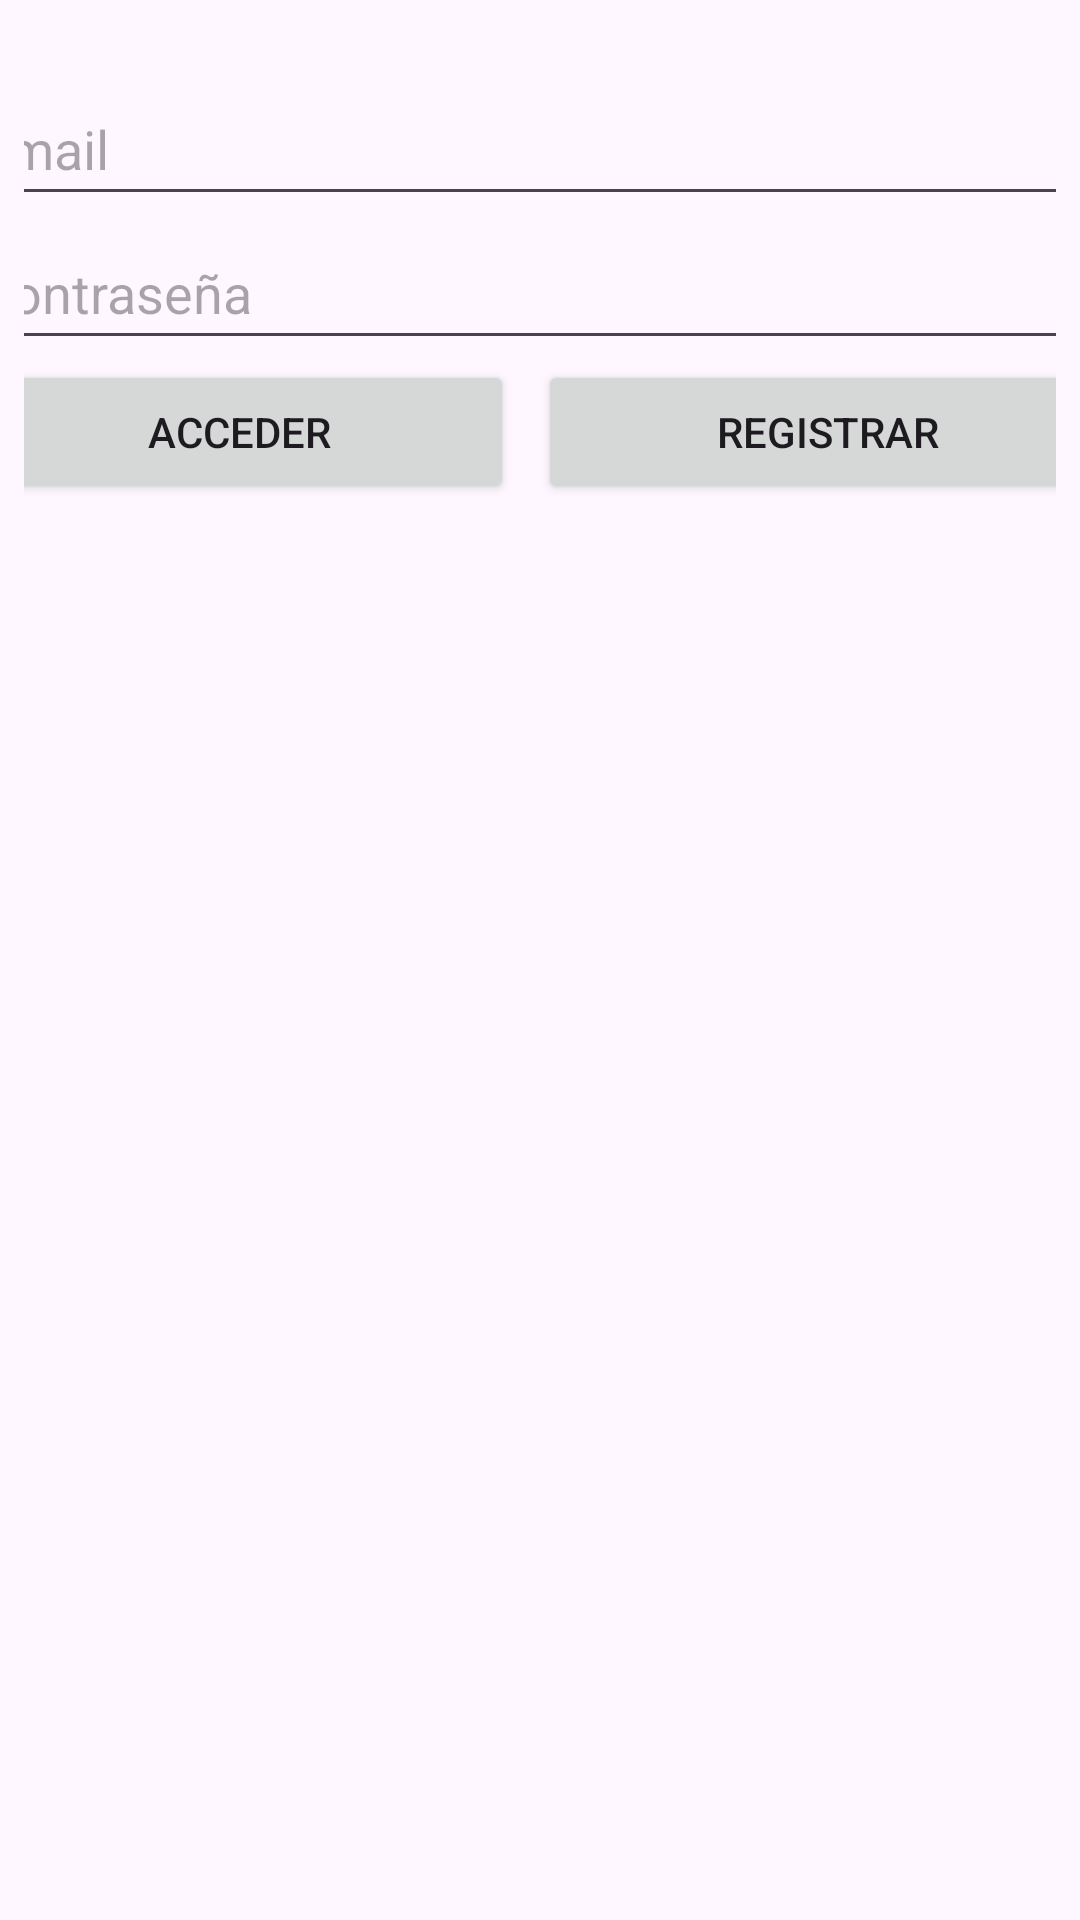

Android layout source for this screen:
<!-- AndroidManifest.xml: application theme Theme.Proyecto_PAS -->
<!-- res/layout/activity_login.xml -->
<?xml version="1.0" encoding="utf-8"?>
<androidx.constraintlayout.widget.ConstraintLayout xmlns:android="http://schemas.android.com/apk/res/android"
    xmlns:app="http://schemas.android.com/apk/res-auto"
    xmlns:tools="http://schemas.android.com/tools"
    android:id="@+id/main"
    android:layout_width="match_parent"
    android:layout_height="match_parent"
    tools:context=".LoginActivity">

    <androidx.constraintlayout.widget.ConstraintLayout
        android:layout_width="match_parent"
        android:layout_height="match_parent"
        android:layout_marginStart="8dp"
        android:layout_marginTop="8dp"
        android:layout_marginEnd="8dp"
        app:layout_constraintEnd_toEndOf="parent"
        app:layout_constraintStart_toStartOf="parent"
        app:layout_constraintTop_toTopOf="parent">

        <LinearLayout
            android:layout_width="385dp"
            android:layout_height="151dp"
            android:layout_marginStart="16dp"
            android:layout_marginTop="16dp"
            android:layout_marginEnd="16dp"
            android:orientation="vertical"
            app:layout_constraintEnd_toEndOf="parent"
            app:layout_constraintStart_toStartOf="parent"
            app:layout_constraintTop_toTopOf="parent"
            tools:ignore="MissingConstraints">

            <EditText
                android:id="@+id/emailEditText"
                android:layout_width="match_parent"
                android:layout_height="wrap_content"
                android:ems="10"
                android:hint="Email"
                android:inputType="textEmailAddress"
                android:minHeight="48dp" />

            <Space
                android:layout_width="8dp"
                android:layout_height="wrap_content" />

            <EditText
                android:id="@+id/passwordEditText"
                android:layout_width="match_parent"
                android:layout_height="wrap_content"
                android:ems="10"
                android:hint="Contraseña"
                android:inputType="textPassword"
                android:minHeight="48dp" />

            <Space
                android:layout_width="8dp"
                android:layout_height="wrap_content" />

            <LinearLayout
                android:layout_width="match_parent"
                android:layout_height="match_parent"
                android:orientation="horizontal">

                <Button
                    android:id="@+id/logInButton"
                    android:layout_width="wrap_content"
                    android:layout_height="wrap_content"
                    android:layout_weight="1"
                    android:text="Acceder" />

                <Space
                    android:layout_width="8dp"
                    android:layout_height="wrap_content" />

                <Button
                    android:id="@+id/registerButton"
                    android:layout_width="wrap_content"
                    android:layout_height="wrap_content"
                    android:layout_weight="1"
                    android:text="Registrar" />

            </LinearLayout>
        </LinearLayout>
    </androidx.constraintlayout.widget.ConstraintLayout>
</androidx.constraintlayout.widget.ConstraintLayout>
<!-- resources referenced by this layout -->
<resources>
  <style name="Theme.Proyecto_PAS" parent="Base.Theme.Proyecto_PAS" />
  <style name="Base.Theme.Proyecto_PAS" parent="Theme.Material3.DayNight.NoActionBar">
          
          <item name="colorPrimary">@color/lavender</item>
          <item name="colorPrimaryVariant">@color/lavender</item>
          <item name="colorOnPrimary">@color/white</item>
          
          <item name="colorSecondary">@color/colorPrimaryDark</item>
          <item name="colorSecondaryVariant">@color/colorPrimaryDark</item>
          <item name="colorOnSecondary">@color/black</item>
  
          <item name="android:statusBarColor">@color/colorPrimary</item>
      </style>
  <color name="white">#FFFFFFFF</color>
  <color name="colorPrimaryDark">#2C384A</color>
  <color name="black">#FF000000</color>
  <color name="colorPrimary">#039BE5</color>
</resources>
